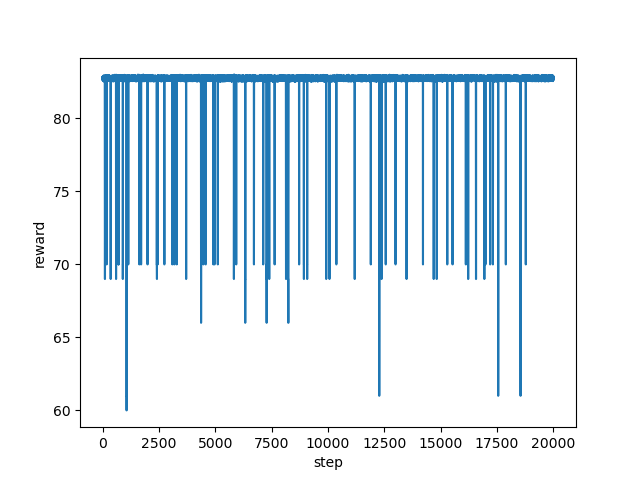

The data file committed next to this chart (first rows):
step, reward
0, 82.79
1, 82.86
2, 82.67
3, 82.86
4, 82.78
5, 82.86
6, 82.72
7, 82.82
8, 82.68
9, 82.62
10, 82.74
11, 82.64
12, 82.63
13, 82.62
14, 82.63
15, 82.59
16, 82.64
17, 82.65
18, 82.57
19, 82.65
20, 82.57
21, 82.57
22, 82.83
23, 82.85
24, 82.84
25, 82.73
26, 82.79
27, 82.66
28, 82.66
29, 82.63
30, 82.84
31, 82.66
32, 82.76
33, 82.73
34, 82.75
35, 82.61
36, 82.63
37, 82.74
38, 82.69
39, 82.74
40, 82.71
41, 82.63
42, 82.79
43, 82.93
44, 82.78
45, 82.62
46, 82.62
47, 82.94
48, 82.64
49, 82.89
50, 82.76
51, 82.9
52, 82.7
53, 82.8
54, 82.71
55, 82.86
56, 82.7
57, 82.67
58, 82.77
59, 82.57
... 19,940 more rows
